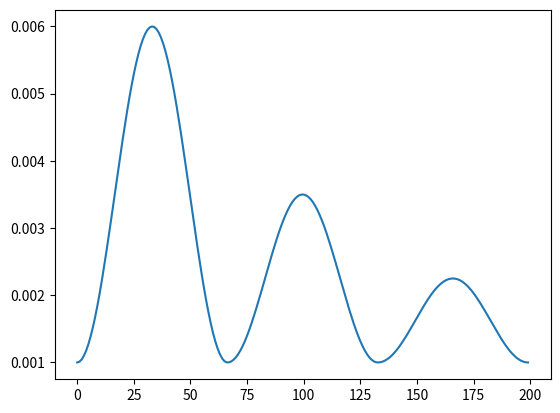

Write Python code to recreate this figure.
from matplotlib.pyplot import figure
import matplotlib.pyplot as plt
from numpy import arange, sin, pi
import numpy as np

fig = figure(1)
ax = fig.add_subplot(111)
# ---------------------------
gamma = 0.99994
step_size = 20.0
min_lr = 0.001
max_lr = 0.006
iterations = np.arange(0, 200, 1.0)

# https://mxnet.incubator.apache.org/versions/master/tutorials/gluon/learning_rate_schedules_advanced.html
# https://www.jeremyjordan.me/nn-learning-rate/
# https://github.com/bckenstler/CLR
# https://nbviewer.jupyter.org/github/coxy1989/clr/blob/master/notebooks/schedulers.ipynb
def triangular():
    cycle = np.floor(1 + iterations / (2 * step_size))
    x = np.abs(iterations / step_size - 2 * cycle + 1)

    print(x)
    lr = min_lr + (max_lr - min_lr) * np.maximum(0, (1 - x))
    ax.plot(iterations, lr)
    plt.show()


def exp_triangular():
    cycle = np.floor(1 + iterations / (2 * step_size))
    x = np.abs(iterations / step_size - 2 * cycle + 1)
    # x = np.abs(np.sin(iterations / step_size) - 2 * cycle + 1)
    # x = np.abs(np.sin(iterations / step_size) - 2 * cycle + 1)
    lr = min_lr + (max_lr - min_lr) * np.maximum(0, (1 - x)) * (gamma ** iterations)
    ax.plot(iterations, lr)
    plt.show()


# exp_triangular()
# triangular()

def cosine_smooth():
    # https://stackoverflow.com/questions/51926684/plotting-sum-of-two-sinusoids-in-python
    max_steps = 200
    step_size = max_steps / 6.0
    n_cycles = max_steps / step_size
    cycle = np.floor(1 + iterations / (2 * step_size))
    print(type(cycle))
    # 100 / 12 = 0.0833, 1-0.0833=0.91667
    # 12 = 6 x 2 (segments)
    xt = np.linspace(-0.0833, 0.91667, num=max_steps)
    yt = 1 - (np.sin(np.pi * xt * n_cycles) / 2 + 0.5)

    # > [no exp decay]
    # lr = min_lr + (max_lr - min_lr) * np.maximum(0, (1 - yt)) * (gamma ** iterations)

    # > [half decay]
    lr = min_lr + (max_lr - min_lr) * np.maximum(0, (1 - yt)) / 2 ** (cycle - 1)
    ax.plot(iterations, lr)
    plt.show()


cosine_smooth()
